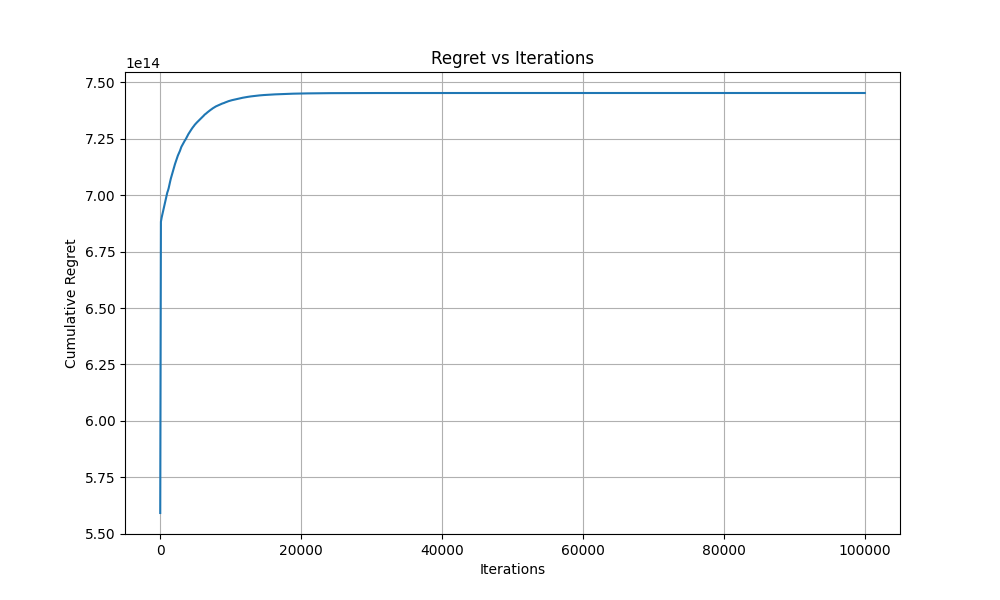

Values plotted in this chart, from the file beside it:
step, regret
1, [5.59259799e+14]
100, [6.8819154e+14]
200, [6.89990858e+14]
300, [6.91377169e+14]
400, [6.92768957e+14]
500, [6.94210394e+14]
600, [6.95678194e+14]
700, [6.97079489e+14]
800, [6.98227686e+14]
900, [6.99545521e+14]
1000, [7.01065743e+14]
1100, [7.01962433e+14]
1200, [7.03061168e+14]
1300, [7.04547467e+14]
1400, [7.05887704e+14]
1500, [7.07219975e+14]
1600, [7.0832771e+14]
1700, [7.09537482e+14]
1800, [7.10505738e+14]
1900, [7.11664229e+14]
2000, [7.12794739e+14]
2100, [7.13754948e+14]
2200, [7.14633392e+14]
2300, [7.15597065e+14]
2400, [7.16569829e+14]
2500, [7.17442222e+14]
2600, [7.18153888e+14]
2700, [7.18905166e+14]
2800, [7.19573361e+14]
2900, [7.20527879e+14]
3000, [7.21329813e+14]
3100, [7.2189224e+14]
3200, [7.224986e+14]
3300, [7.23076609e+14]
3400, [7.23670762e+14]
3500, [7.24169218e+14]
3600, [7.24597929e+14]
3700, [7.25221718e+14]
3800, [7.25840107e+14]
3900, [7.26467269e+14]
4000, [7.26991038e+14]
4100, [7.27494799e+14]
4200, [7.28012341e+14]
4300, [7.28454809e+14]
4400, [7.28944188e+14]
4500, [7.29410119e+14]
4600, [7.29861957e+14]
4700, [7.30223527e+14]
4800, [7.30654662e+14]
4900, [7.31101186e+14]
5000, [7.31453443e+14]
5100, [7.31739513e+14]
5200, [7.32126474e+14]
5300, [7.3242993e+14]
5400, [7.32753291e+14]
5500, [7.33064111e+14]
5600, [7.33374323e+14]
5700, [7.33684046e+14]
5800, [7.34008607e+14]
5900, [7.34251315e+14]
... 941 more rows
